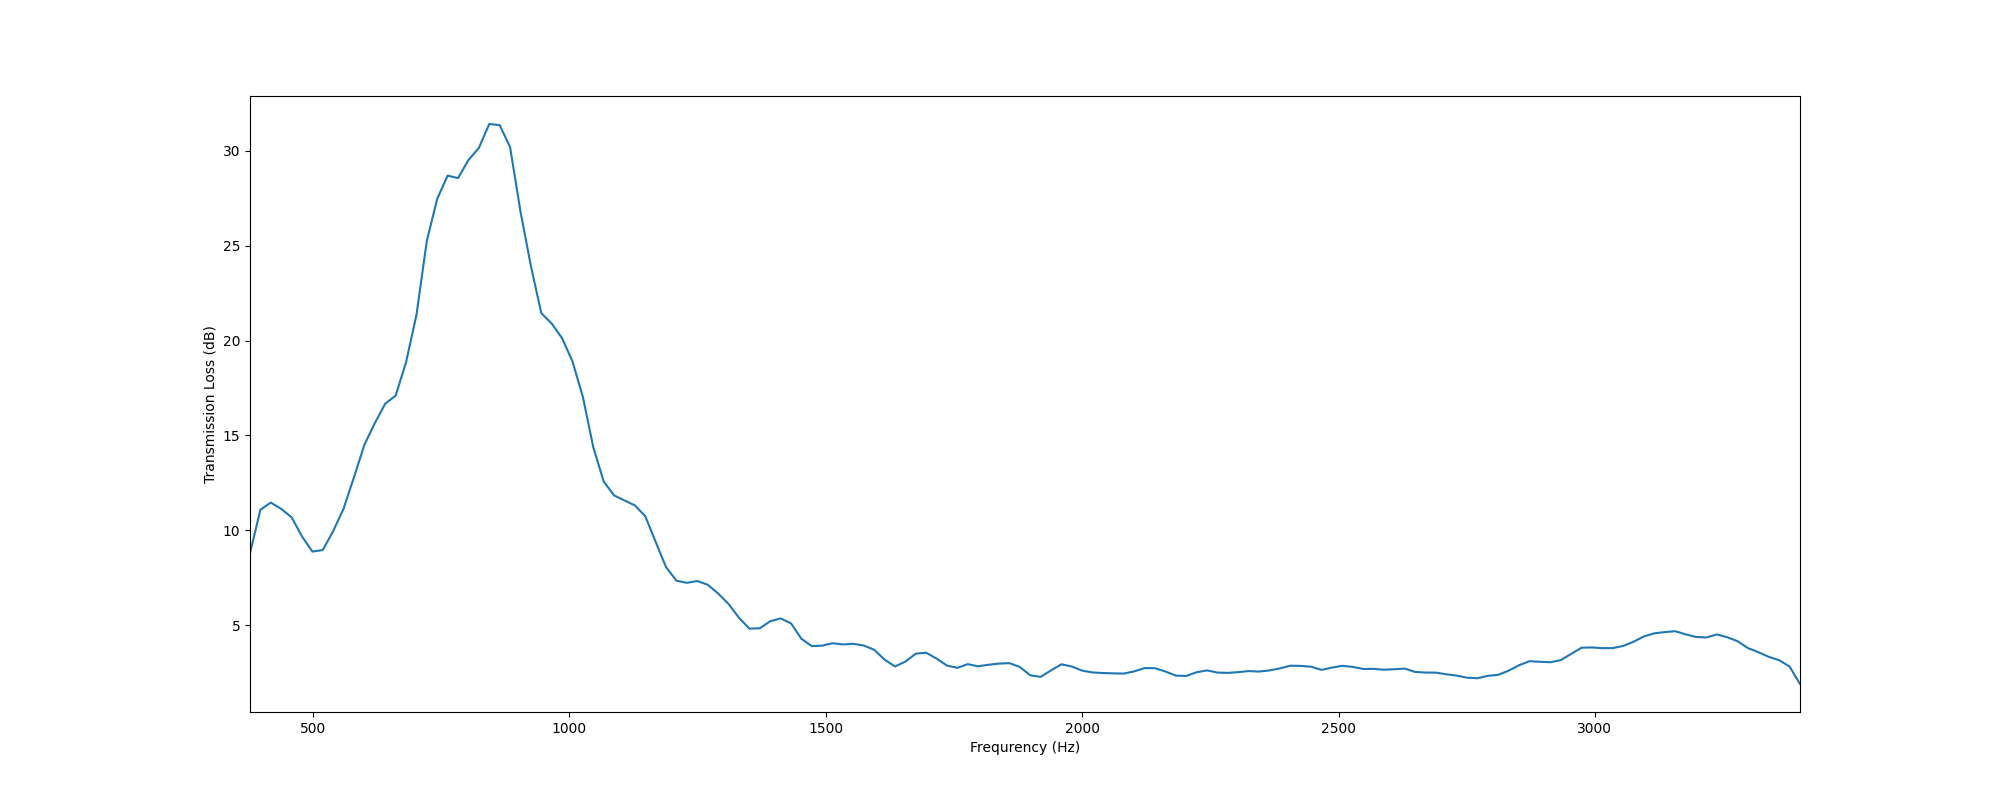

The file beside this chart, header and first rows:
, f, TL
0, 377.0, 8.788
1, 397.3, 11.09
2, 417.6, 11.46
3, 437.9, 11.13
4, 458.2, 10.69
5, 478.4, 9.679
6, 498.7, 8.88
7, 519, 8.963
8, 539.3, 9.965
9, 559.6, 11.15
10, 579.9, 12.81
11, 600.2, 14.51
12, 620.5, 15.65
13, 640.8, 16.68
14, 661, 17.1
15, 681.3, 18.86
16, 701.6, 21.35
17, 721.9, 25.27
18, 742.2, 27.48
19, 762.5, 28.7
20, 782.8, 28.56
21, 803.1, 29.52
22, 823.3, 30.15
23, 843.6, 31.42
24, 863.9, 31.36
25, 884.2, 30.21
26, 904.5, 26.81
27, 924.8, 23.94
28, 945.1, 21.45
29, 965.4, 20.9
30, 985.7, 20.13
31, 1006, 18.9
32, 1026, 17.03
33, 1047, 14.38
34, 1067, 12.58
35, 1087, 11.84
36, 1107, 11.58
37, 1128, 11.32
38, 1148, 10.74
39, 1168, 9.385
40, 1189, 8.055
41, 1209, 7.343
42, 1229, 7.235
43, 1249, 7.329
44, 1270, 7.134
45, 1290, 6.674
46, 1310, 6.121
47, 1331, 5.397
48, 1351, 4.821
49, 1371, 4.836
50, 1391, 5.208
51, 1412, 5.358
52, 1432, 5.102
53, 1452, 4.288
54, 1473, 3.897
55, 1493, 3.924
56, 1513, 4.049
57, 1533, 3.988
58, 1554, 4.019
59, 1574, 3.929
... 90 more rows
